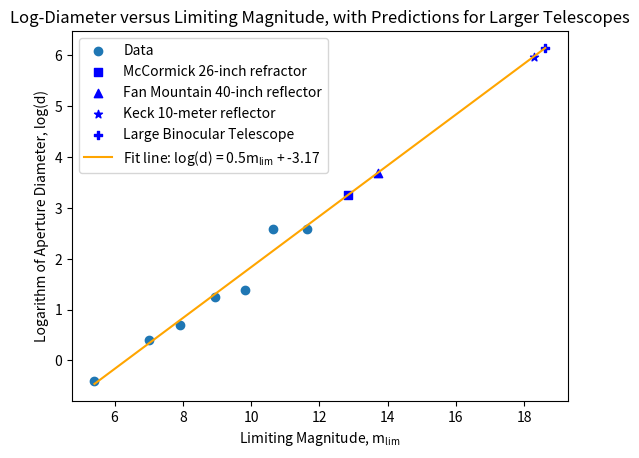

The script that saved this image:
# import packages
import math

import numpy as np
import matplotlib.pyplot as plt
from scipy.optimize import curve_fit

# define independent variable m_lim, defined as the Gaia magnitude of asterism stars, provided in lab assignment
# m_lim = [5.41, 7.00, 7.91, 8.94, 9.81, 10.63, 11.63, 12.88]
m_lim = [5.41, 7.00, 7.91, 8.94, 9.81, 10.63, 11.63]  # exclude 12.88 because H star was not visible on baseline 14-inch

# define dependent variable d, the smallest aperture diameter through which each star could be seen
d = [0.67, 1.5, 2, 3.5, 4, 13.26, 13.26]
# convert to logspace
log_d = np.log(d)
print(log_d)

# create scatter plot
'''
plt.scatter(m_lim, log_d)
plt.show()
'''


# define function for ordinary least squares regression, y = mx + b form
def linear_function(x, m, b):
    return m * x + b

# define function to solve for x using y value
def inverse_linear(y, m, b):
    return (y - b) / m


# fit curve, extract beta coefficients for ordinary least squares regression
popt, pcov = curve_fit(linear_function, m_lim, log_d)
m, b = popt

# plot scatter plot
plt.scatter(m_lim, log_d, label='Data')

# define diameters of telescopes whose limiting magnitudes are being predicted
d_pred = [26, 40, 393.701, 467.69]
log_d_pred = np.log(d_pred)

# generate predictions based off fitted regression relationship
m_lim_pred = []
for i in range(len(log_d_pred)):
    m_lim_pred.append(inverse_linear(log_d_pred[i], m, b))
print(m_lim_pred)

# define shapes and labels for each predicted point
markers = ['s', '^', '*', 'P']
labels = ['McCormick 26-inch refractor', 'Fan Mountain 40-inch reflector', 'Keck 10-meter reflector',
          'Large Binocular Telescope']

# add predicted points to plot
for i in range(len(m_lim_pred)):
    plt.scatter(m_lim_pred[i], log_d_pred[i], color='blue', marker=markers[i], label=labels[i])

# plot OLS fit line
x_regression = np.linspace(min(m_lim), max(m_lim_pred), 100)
y_regression = linear_function(x_regression, m, b)
# programmatically define string for fit line label
line_label = 'Fit line: log(d) = ' + str(round(m, 2)) + '$\mathregular{m_{lim}}$ + ' + str(round(b, 2))
plt.plot(x_regression, y_regression, color='orange', label=line_label)

# chart title, labels, legend
plt.title('Log-Diameter versus Limiting Magnitude, with Predictions for Larger Telescopes')
plt.xlabel('Limiting Magnitude, $\mathregular{m_{lim}}$')
plt.ylabel('Logarithm of Aperture Diameter, log(d)')
plt.legend()

# show plot
plt.show()
